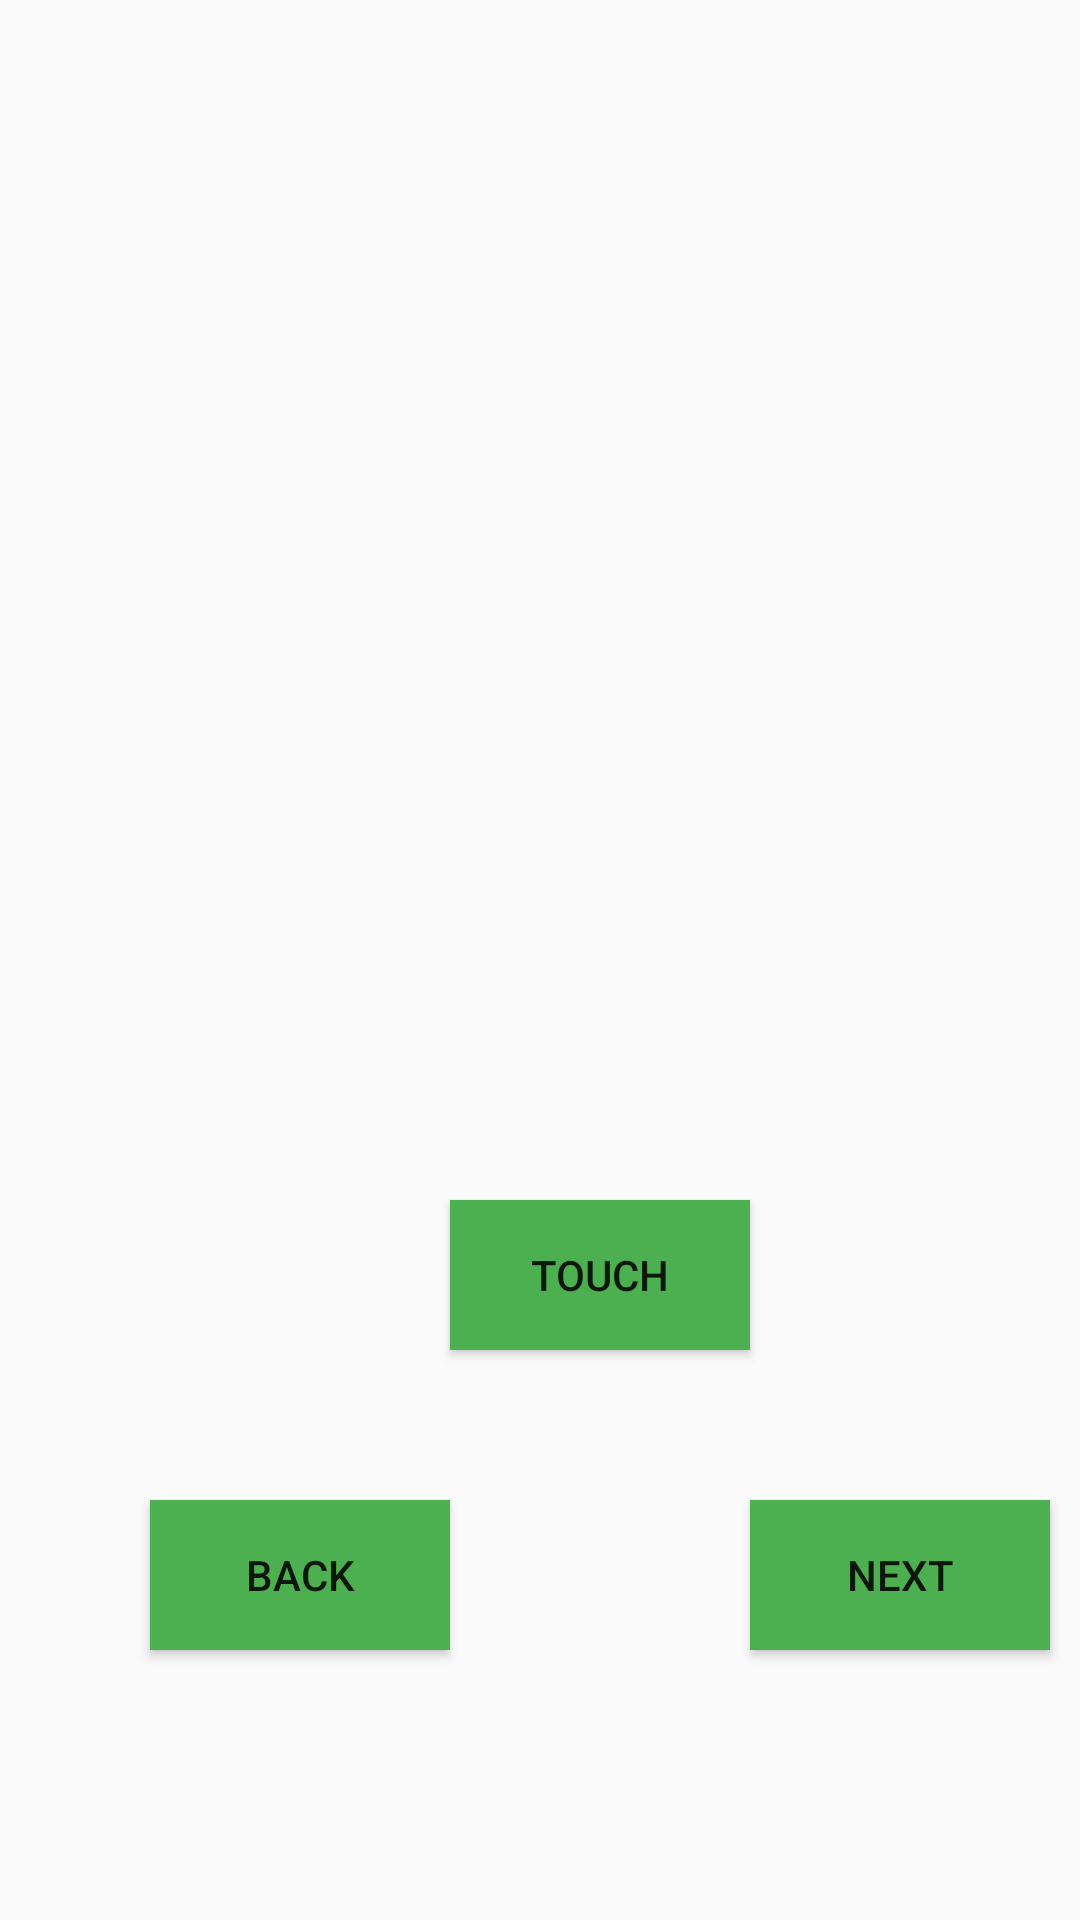

Write the Android layout XML for this screen, with the resource values it uses.
<!-- AndroidManifest.xml: application theme AppTheme -->
<!-- res/layout/activity_t.xml -->
<?xml version="1.0" encoding="utf-8"?>
<RelativeLayout xmlns:android="http://schemas.android.com/apk/res/android"
    xmlns:app="http://schemas.android.com/apk/res-auto"
    xmlns:tools="http://schemas.android.com/tools"
    android:layout_width="match_parent"
    android:layout_height="match_parent"
    android:background="@drawable/picture2"
    tools:context=".A">


    <ImageView
        android:id="@+id/img1"
        android:layout_width="300dp"
        android:layout_height="300dp"
        android:layout_marginLeft="50dp"
        android:layout_marginTop="20dp"
        app:srcCompat="@mipmap/ic_launcher" />

    <Button
        android:id="@+id/b1"
        android:layout_width="100dp"
        android:layout_height="50dp"
        android:layout_marginLeft="150dp"
        android:layout_marginTop="400dp"
        android:background="#4CAF50"
        android:text="Touch" />

    <Button
        android:id="@+id/b2"
        android:layout_width="100dp"
        android:layout_height="50dp"
        android:layout_marginLeft="50dp"
        android:layout_marginTop="500dp"
        android:background="#4CAF50"
        android:text="Back" />

    <Button
        android:id="@+id/b3"
        android:layout_width="100dp"
        android:layout_height="50dp"
        android:layout_marginLeft="250dp"
        android:layout_marginTop="500dp"
        android:background="#4CAF50"
        android:text="Next" />
</RelativeLayout>
<!-- resources referenced by this layout -->
<resources>
  <style name="AppTheme" parent="Theme.AppCompat.Light.DarkActionBar">
          
          <item name="colorPrimary">@color/colorPrimary</item>
          <item name="colorPrimaryDark">@color/colorPrimaryDark</item>
          <item name="colorAccent">@color/colorAccent</item>
      </style>
  <!-- not gathered from this repository: default colours our renderer supplied (Android Studio template values) -->
  <color name="colorPrimary">#FF6200EE</color>
  <color name="colorPrimaryDark">#FF3700B3</color>
  <color name="colorAccent">#FF03DAC5</color>
</resources>
